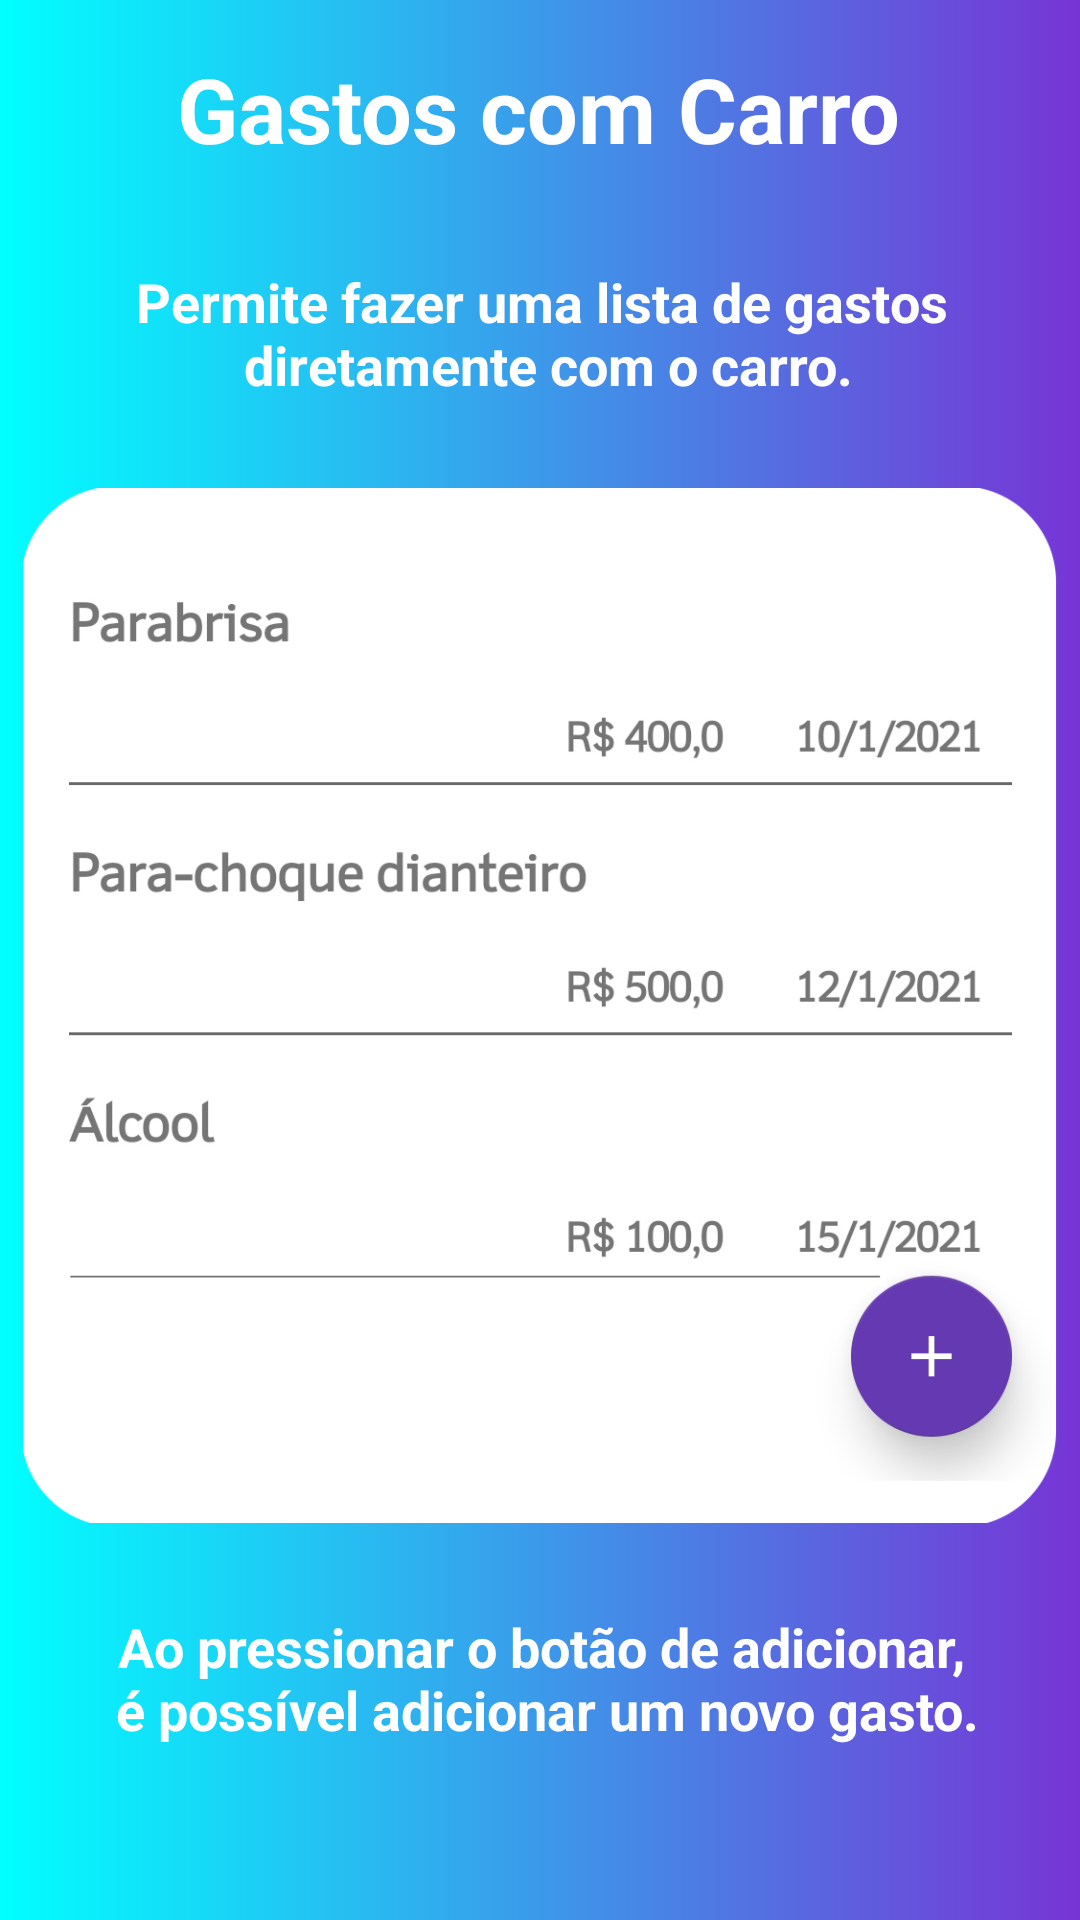

This screen was rendered from an Android layout file. Write that file and the resources it references.
<!-- AndroidManifest.xml: application theme Theme.PossanteÁlcoolOuGasolina -->
<!-- res/layout/tutorial_gastos_com_carro.xml -->
<?xml version="1.0" encoding="utf-8"?>
<androidx.constraintlayout.widget.ConstraintLayout xmlns:android="http://schemas.android.com/apk/res/android"
    xmlns:app="http://schemas.android.com/apk/res-auto"
    android:layout_width="match_parent"
    android:layout_height="match_parent"
    android:background="@drawable/degrade_back"
    android:orientation="vertical">

    <TextView
        android:id="@+id/textTutoConsumoPorLitro2"
        android:layout_width="wrap_content"
        android:layout_height="wrap_content"
        android:layout_marginTop="16dp"
        android:text="@string/tutorial_gastos_com_carro"
        android:textColor="@color/white"
        android:textSize="30sp"
        android:textStyle="bold"
        app:layout_constraintEnd_toEndOf="parent"
        app:layout_constraintHorizontal_bias="0.496"
        app:layout_constraintStart_toStartOf="parent"
        app:layout_constraintTop_toTopOf="parent" />

    <TextView
        android:id="@+id/textTutoGasto"
        android:layout_width="370dp"
        android:layout_height="wrap_content"
        android:layout_marginStart="10dp"
        android:layout_marginLeft="10dp"
        android:layout_marginTop="32dp"
        android:layout_marginEnd="10dp"
        android:layout_marginRight="10dp"
        android:gravity="center"
        android:text="@string/textAddGastos1"
        android:textColor="@color/white"
        android:textSize="18sp"
        android:textStyle="bold"
        app:layout_constraintEnd_toEndOf="parent"
        app:layout_constraintStart_toStartOf="parent"
        app:layout_constraintTop_toBottomOf="@+id/textTutoConsumoPorLitro2" />

    <ImageView
        android:id="@+id/imageTutoGastosComCarro"
        android:layout_width="345dp"
        android:layout_height="355dp"
        android:layout_marginStart="16dp"
        android:layout_marginLeft="16dp"
        android:layout_marginTop="24dp"
        android:layout_marginEnd="16dp"
        android:layout_marginRight="16dp"
        android:contentDescription="@string/descImg"
        app:layout_constraintEnd_toEndOf="parent"
        app:layout_constraintStart_toStartOf="parent"
        app:layout_constraintTop_toBottomOf="@+id/textTutoGasto"
        app:srcCompat="@drawable/tuto_gastos_com_carro" />

    <TextView
        android:id="@+id/textTutoTextConsumo3"
        android:layout_width="370dp"
        android:layout_height="wrap_content"
        android:layout_marginStart="10dp"
        android:layout_marginLeft="10dp"
        android:layout_marginTop="24dp"
        android:layout_marginEnd="10dp"
        android:layout_marginRight="10dp"
        android:gravity="center"
        android:text="@string/TextAddGasto2"
        android:textColor="@color/white"
        android:textSize="18sp"
        android:textStyle="bold"
        app:layout_constraintEnd_toEndOf="parent"
        app:layout_constraintStart_toStartOf="parent"
        app:layout_constraintTop_toBottomOf="@+id/imageTutoGastosComCarro" />
</androidx.constraintlayout.widget.ConstraintLayout>
<!-- resources referenced by this layout -->
<resources>
  <color name="white">#FFFFFFFF</color>
  <!-- drawable degrade_back (drawable-v24) -->
  <?xml version="1.0" encoding="utf-8"?>
  <selector xmlns:android="http://schemas.android.com/apk/res/android"
      >
      <item >
          <shape>
              <gradient
                  android:angle="180"
                  android:startColor="#7734D5"
  
                  android:endColor="#00FFFF"
                  android:type="linear">
  
              </gradient>
  
          </shape>
      </item>
  
  </selector>
  <!-- drawable tuto_gastos_com_carro: png bitmap (drawable-v24, 109442 bytes) -->
  <string name="TextAddGasto2">
          Ao pressionar o botão de adicionar,\n é possível adicionar um novo gasto.</string>
  <string name="descImg">Ilustração</string>
  <string name="textAddGastos1">
         Permite fazer uma lista de gastos\n diretamente com o carro.</string>
  <string name="tutorial_gastos_com_carro">Gastos com Carro</string>
  <style name="Theme.PossanteÁlcoolOuGasolina" parent="Theme.AppCompat.Light.NoActionBar">
          
          <item name="colorPrimary">@color/purple_500</item>
          <item name="colorPrimaryVariant">?android:attr/colorEdgeEffect</item>
          <item name="colorOnPrimary">@color/white</item>
          
          <item name="colorSecondary">@color/teal_200</item>
          <item name="colorSecondaryVariant">@color/teal_700</item>
          <item name="colorOnSecondary">@color/black</item>
          
          <item name="android:statusBarColor" tools:targetApi="l">?attr/colorPrimaryVariant</item>
          
      </style>
  <color name="purple_500">#7734D5</color>
  <color name="teal_200">#FF03DAC5</color>
  <color name="teal_700">#FF018786</color>
  <color name="black">#FF000000</color>
</resources>
